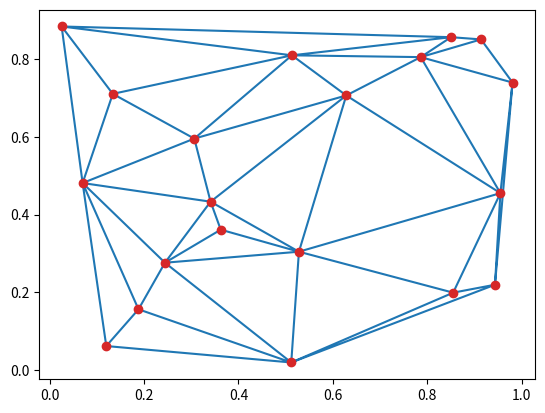
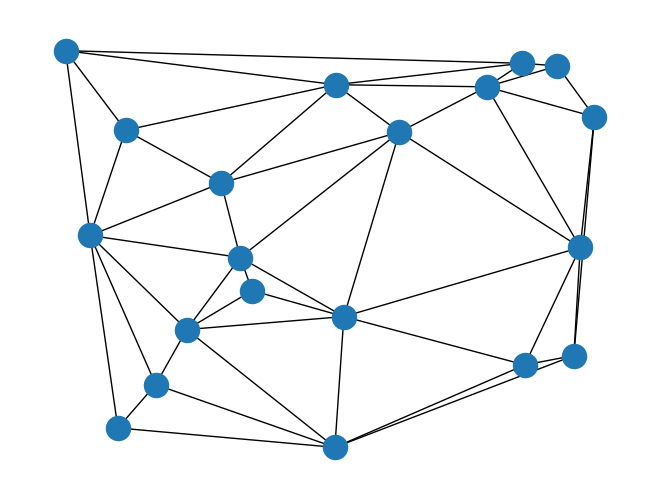
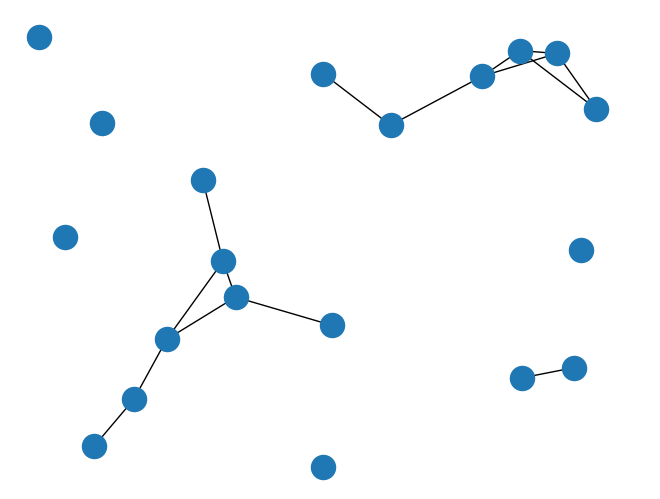

Here is the Python script that generated these plots, in order:
import matplotlib.pyplot as plt
from scipy.spatial import Delaunay
import numpy as np
import networkx as nx
import math

a = 1 
b = 1
num_points = 20
radius = .2

points = np.random.rand(num_points, 2)
points[:, 0] = a*points[:, 0] 
points[:, 1] = b*points[:, 1] 

tri = Delaunay(points)


plt.triplot(points[:, 0], points[:, 1], tri.simplices.copy())
plt.triplot(points[:, 0], points[:, 1], 'o')
plt.show()

nlist = tri.vertex_neighbor_vertices

g = nx.Graph()

for n in range(num_points):
    g.add_edges_from([(n,x) for x in nlist[1][nlist[0][n]:nlist[0][n+1]]])
    
pos = { n : points[n, :] for n in range(num_points)}

plt.figure()
nx.draw(g,pos=pos)
plt.show()

print(g.nodes())

h = nx.Graph()


for n1 in g.nodes():
    h.add_node(n1)
    for n2 in g.nodes():
        if n1!=n2:
            if math.sqrt((pos[n1][0]-pos[n2][0])**2+(pos[n1][1]-pos[n2][1])**2) < radius:
                h.add_edge(n1,n2)
                
                
plt.figure()
nx.draw(h,pos=pos)
plt.show()           
